Labelled photos from "Alzhiemer - MRI Scan", an image-classification folder in codewithadityard/Alzheimers-MRI-Classification. The possible labels are: mild demented, moderate demented.

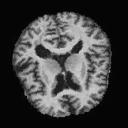
Label: moderate demented

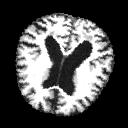
Label: mild demented

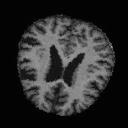
Label: mild demented

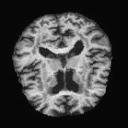
Label: mild demented

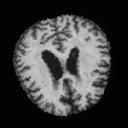
Label: moderate demented

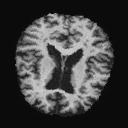
Label: mild demented
